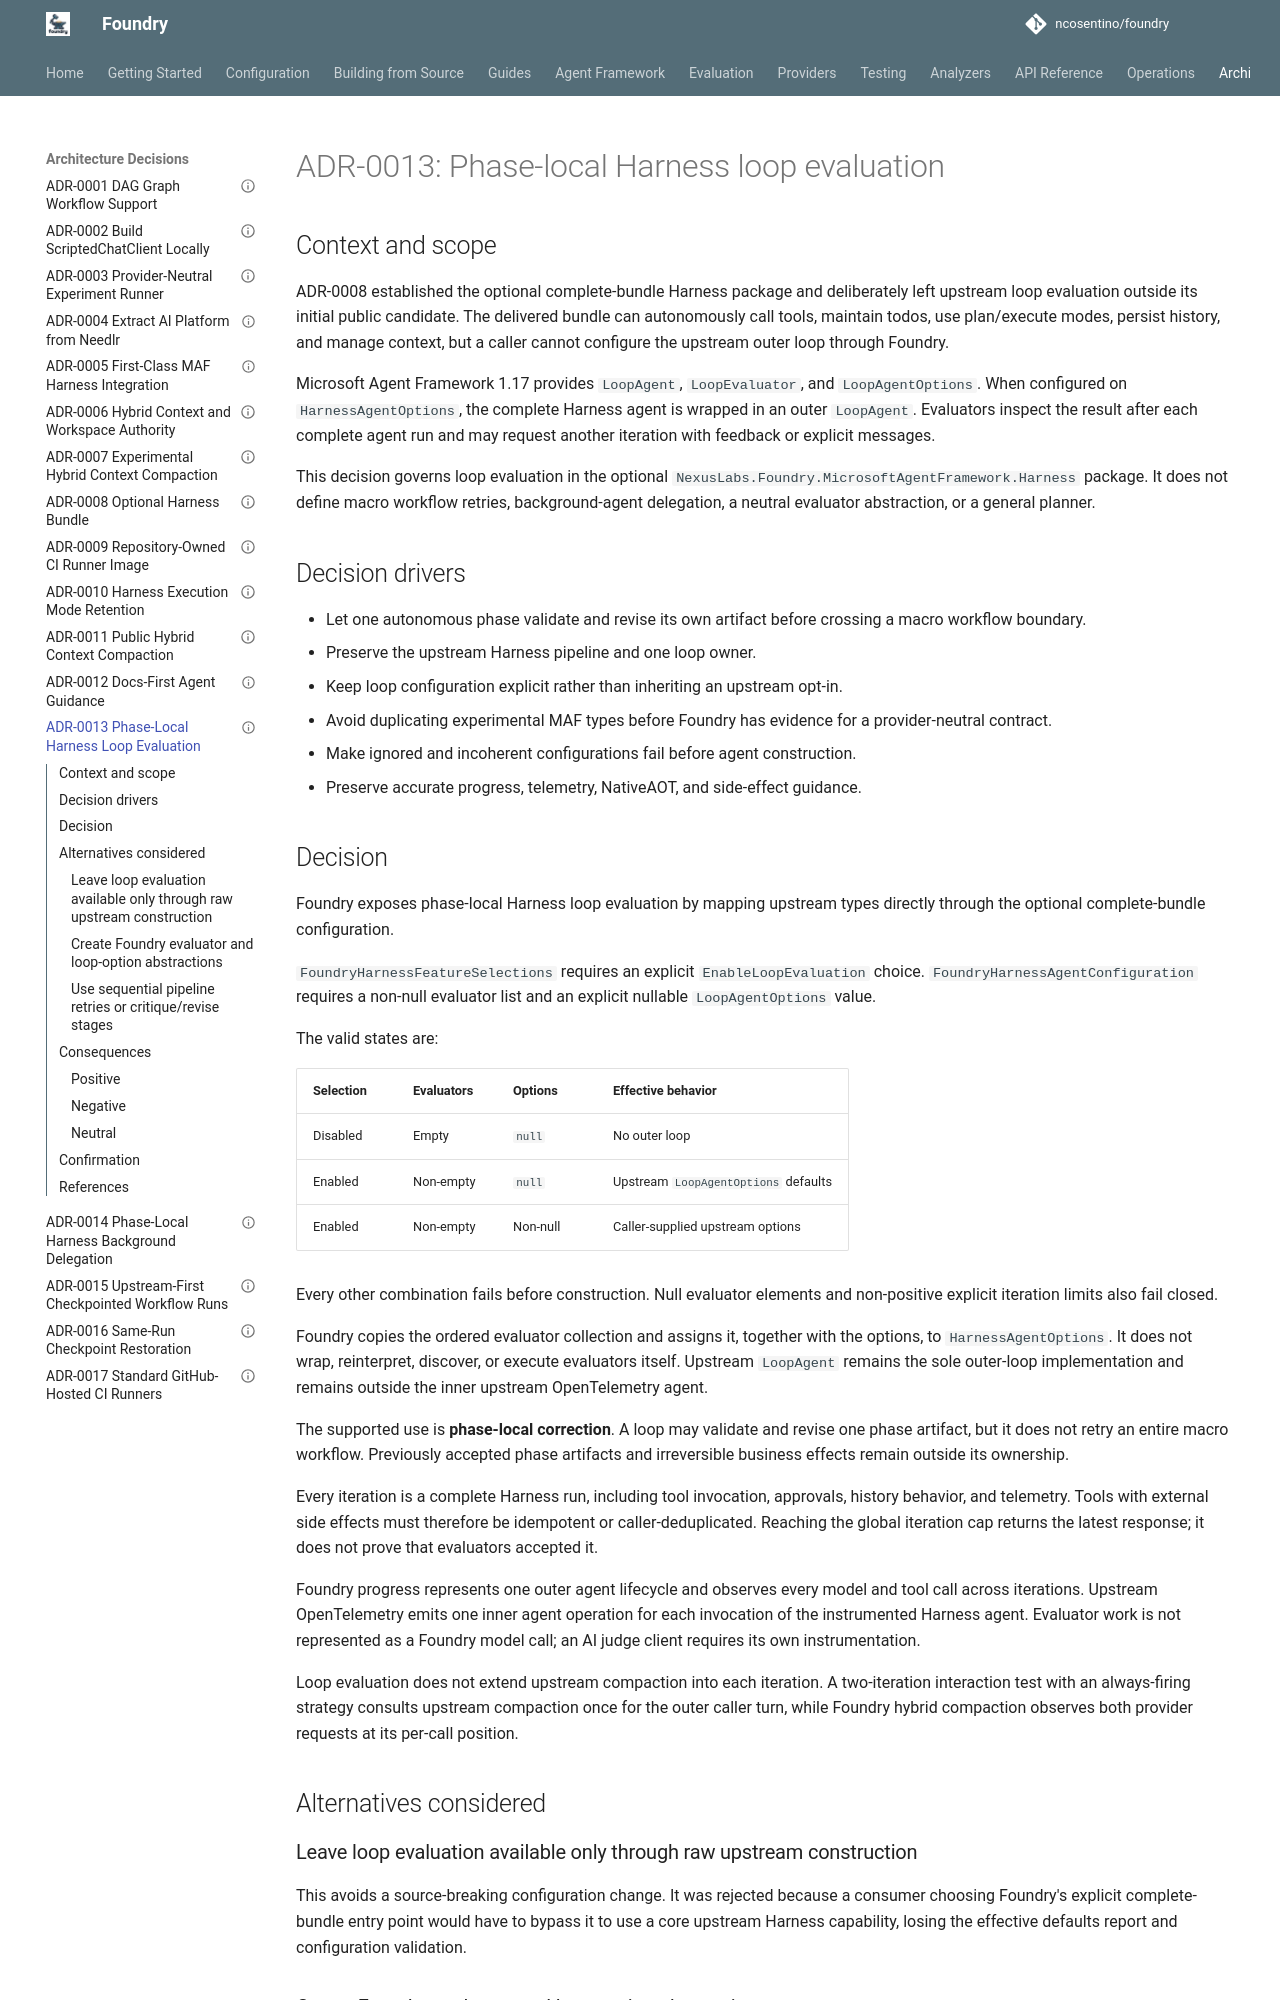

repository: ncosentino/foundry · page: adr/adr-0013-phase-local-harness-loop-evaluation/index.html · generator: mkdocs

---
title: "ADR-0013: Phase-local Harness loop evaluation"
status: "Accepted"
date: "2026-08-08"
authors: ["Nick Cosentino"]
tags: ["architecture", "decision", "agent-framework", "harness", "evaluation", "retries"]
supersedes: ""
superseded_by: ""
---

# ADR-0013: Phase-local Harness loop evaluation

## Context and scope

ADR-0008 established the optional complete-bundle Harness package and
deliberately left upstream loop evaluation outside its initial public
candidate. The delivered bundle can autonomously call tools, maintain todos,
use plan/execute modes, persist history, and manage context, but a caller
cannot configure the upstream outer loop through Foundry.

Microsoft Agent Framework 1.17 provides `LoopAgent`, `LoopEvaluator`, and
`LoopAgentOptions`. When configured on `HarnessAgentOptions`, the complete
Harness agent is wrapped in an outer `LoopAgent`. Evaluators inspect the result
after each complete agent run and may request another iteration with feedback
or explicit messages.

This decision governs loop evaluation in the optional
`NexusLabs.Foundry.MicrosoftAgentFramework.Harness` package. It does not define
macro workflow retries, background-agent delegation, a neutral evaluator
abstraction, or a general planner.

## Decision drivers

- Let one autonomous phase validate and revise its own artifact before crossing
  a macro workflow boundary.
- Preserve the upstream Harness pipeline and one loop owner.
- Keep loop configuration explicit rather than inheriting an upstream opt-in.
- Avoid duplicating experimental MAF types before Foundry has evidence for a
  provider-neutral contract.
- Make ignored and incoherent configurations fail before agent construction.
- Preserve accurate progress, telemetry, NativeAOT, and side-effect guidance.
